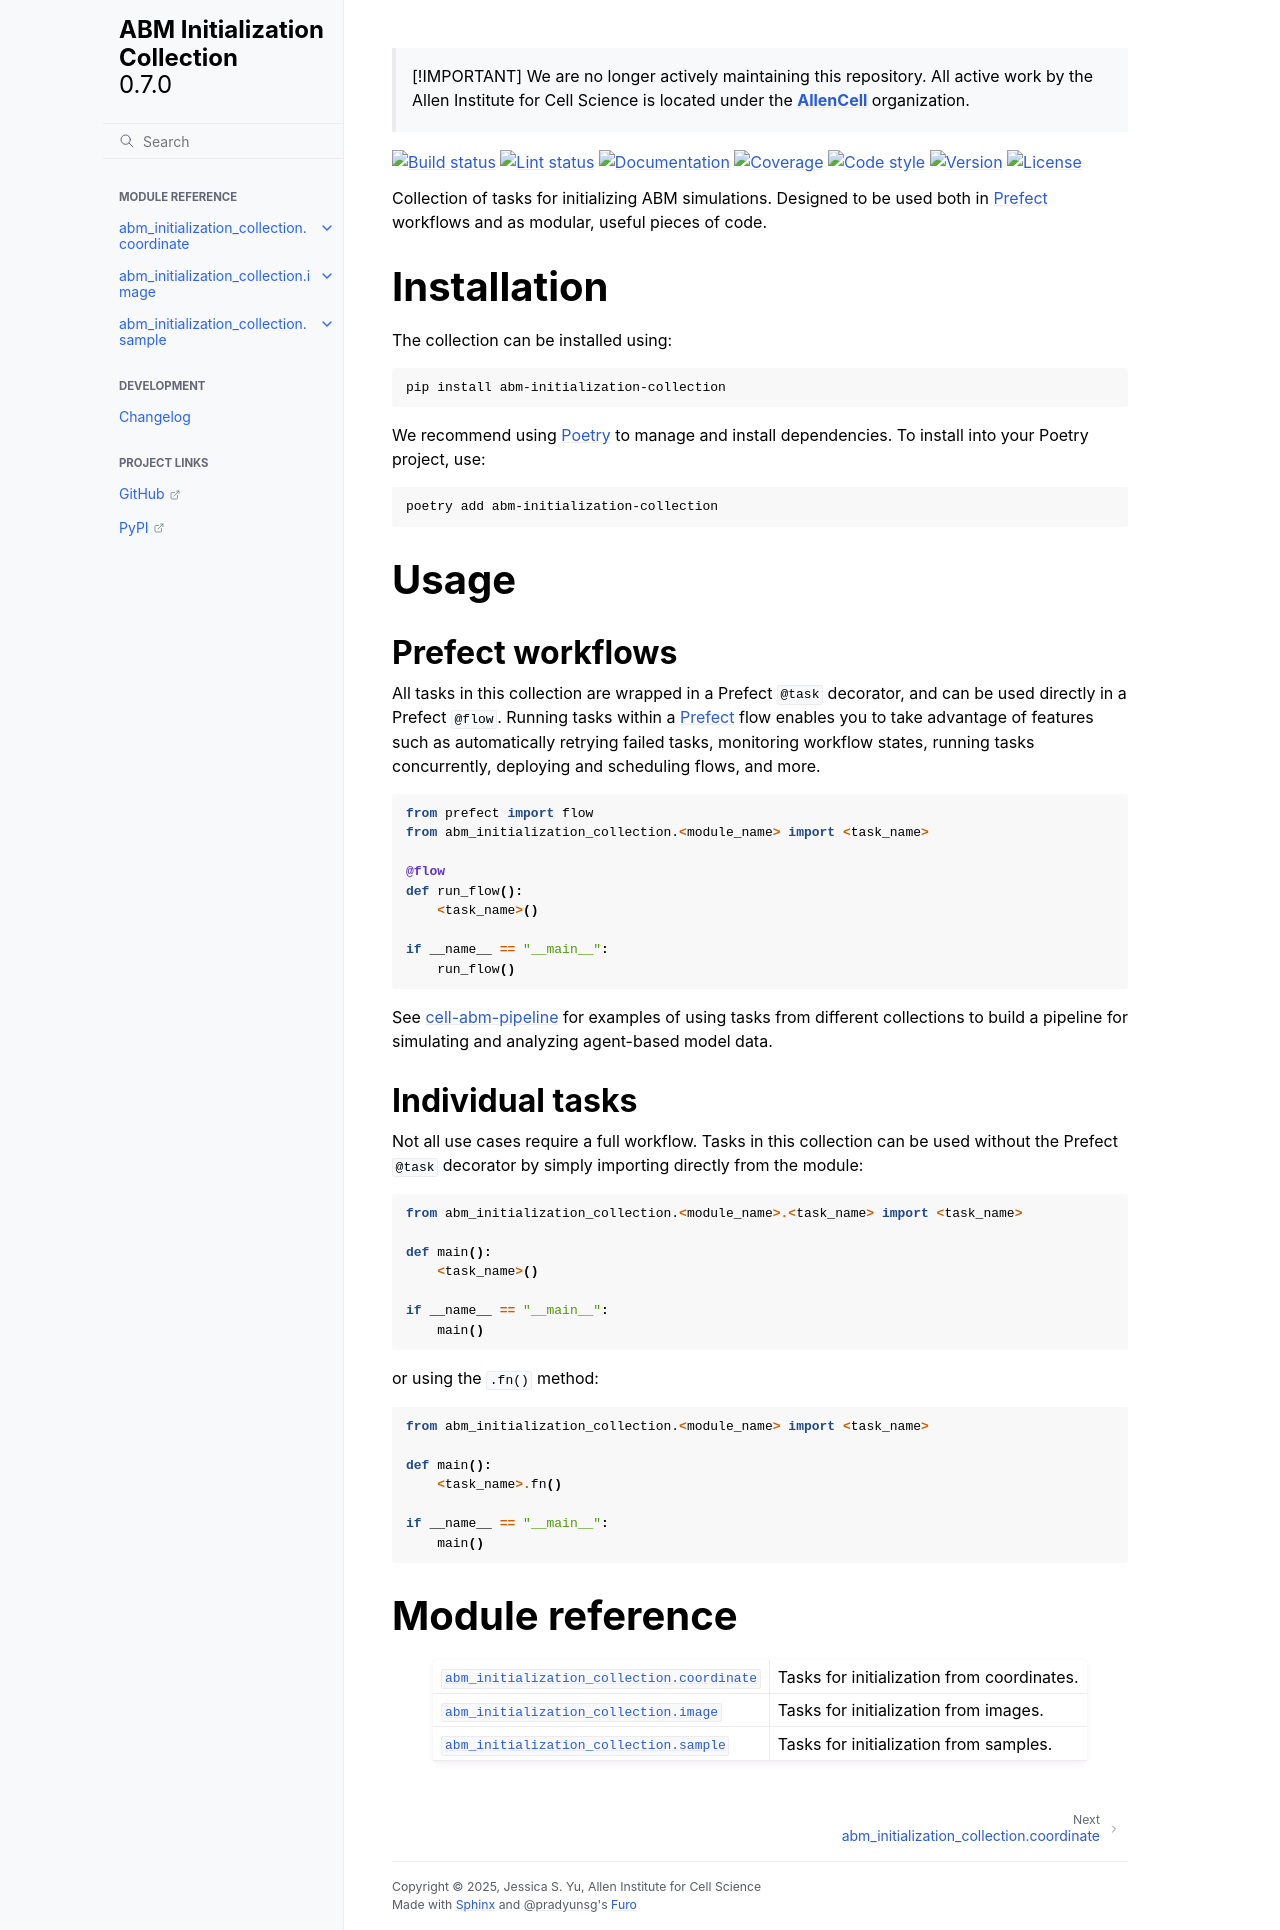

repository: allen-cell-animated/abm-initialization-collection · page: index.html · generator: sphinx

> [!IMPORTANT]
> We are no longer actively maintaining this repository. All active work by the Allen Institute for Cell Science is located under the **[AllenCell](https://github.com/AllenCell)** organization.

[![Build status](https://allen-cell-animated.github.io/abm-initialization-collection/_badges/build.svg)](https://github.com/allen-cell-animated/abm-initialization-collection/actions?query=workflow%3Abuild)
[![Lint status](https://allen-cell-animated.github.io/abm-initialization-collection/_badges/lint.svg)](https://github.com/allen-cell-animated/abm-initialization-collection/actions?query=workflow%3Alint)
[![Documentation](https://allen-cell-animated.github.io/abm-initialization-collection/_badges/documentation.svg)](https://allen-cell-animated.github.io/abm-initialization-collection/)
[![Coverage](https://allen-cell-animated.github.io/abm-initialization-collection/_badges/coverage.svg)](https://allen-cell-animated.github.io/abm-initialization-collection/_coverage/)
[![Code style](https://allen-cell-animated.github.io/abm-initialization-collection/_badges/style.svg)](https://github.com/psf/black)
[![Version](https://allen-cell-animated.github.io/abm-initialization-collection/_badges/version.svg)](https://pypi.org/project/abm-initialization-collection/)
[![License](https://allen-cell-animated.github.io/abm-initialization-collection/_badges/license.svg)](https://github.com/allen-cell-animated/abm-initialization-collection/blob/main/LICENSE)

Collection of tasks for initializing ABM simulations.
Designed to be used both in [Prefect](https://docs.prefect.io/latest/) workflows and as modular, useful pieces of code.

# Installation

The collection can be installed using:

```bash
pip install abm-initialization-collection
```

We recommend using [Poetry](https://python-poetry.org/) to manage and install dependencies.
To install into your Poetry project, use:

```bash
poetry add abm-initialization-collection
```

# Usage

## Prefect workflows

All tasks in this collection are wrapped in a Prefect `@task` decorator, and can be used directly in a Prefect `@flow`.
Running tasks within a [Prefect](https://docs.prefect.io/latest/) flow enables you to take advantage of features such as automatically retrying failed tasks, monitoring workflow states, running tasks concurrently, deploying and scheduling flows, and more.

```python
from prefect import flow
from abm_initialization_collection.<module_name> import <task_name>

@flow
def run_flow():
    <task_name>()

if __name__ == "__main__":
    run_flow()
```

See [cell-abm-pipeline](https://github.com/allen-cell-animated/cell-abm-pipeline) for examples of using tasks from different collections to build a pipeline for simulating and analyzing agent-based model data.

## Individual tasks

Not all use cases require a full workflow.
Tasks in this collection can be used without the Prefect `@task` decorator by simply importing directly from the module:

```python
from abm_initialization_collection.<module_name>.<task_name> import <task_name>

def main():
    <task_name>()

if __name__ == "__main__":
    main()
```

or using the `.fn()` method:

```python
from abm_initialization_collection.<module_name> import <task_name>

def main():
    <task_name>.fn()

if __name__ == "__main__":
    main()
```
